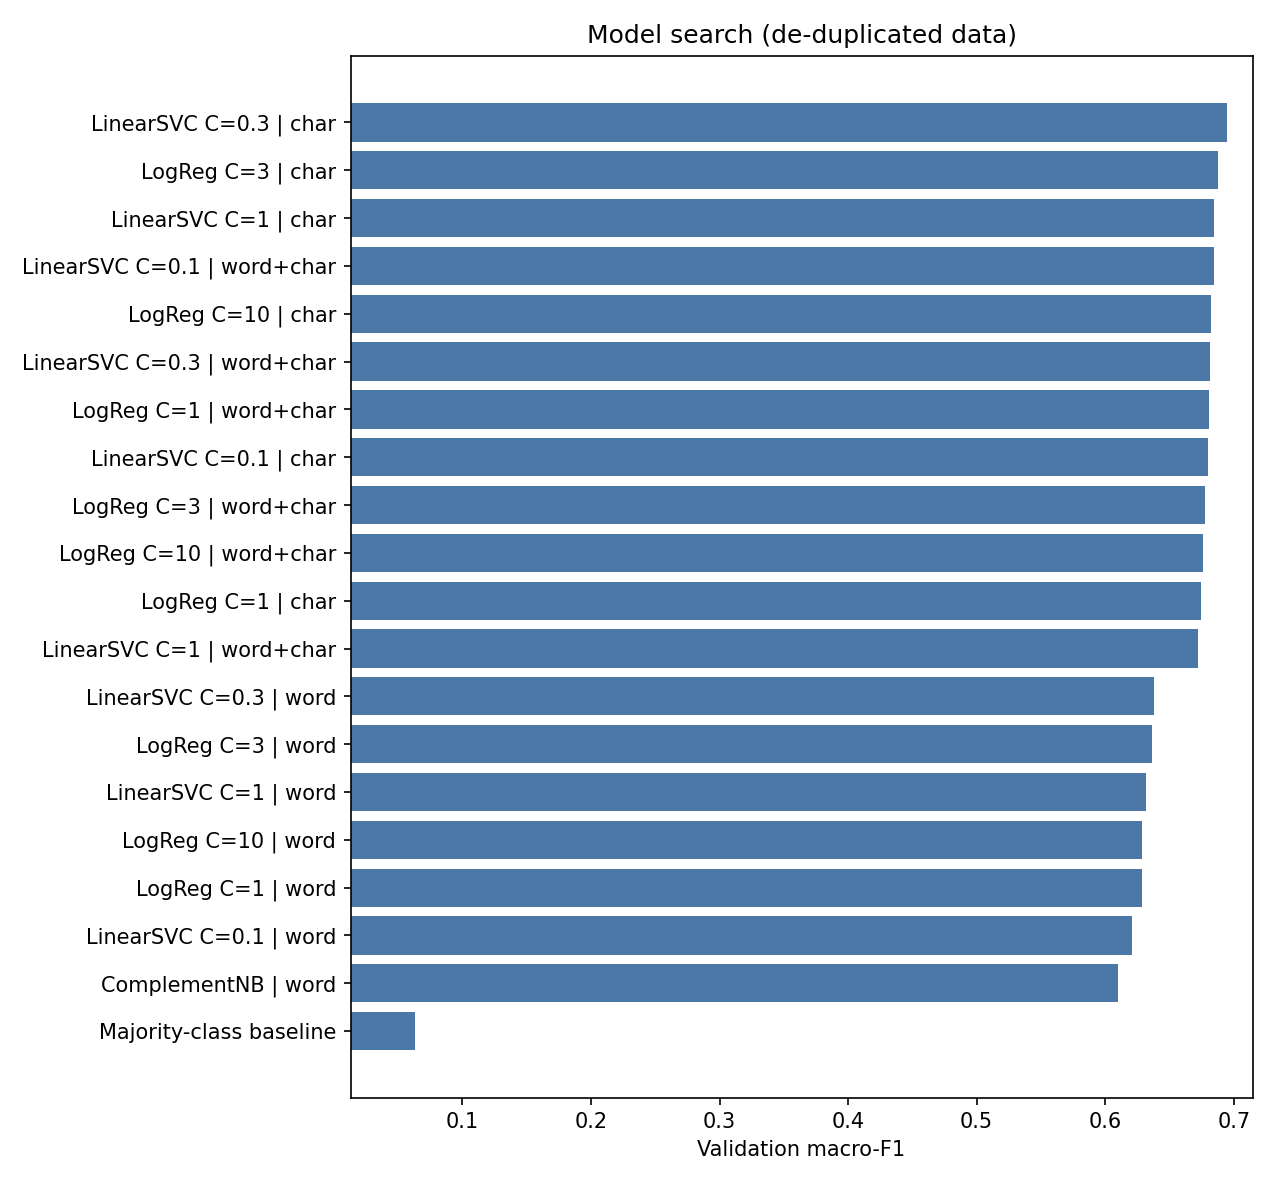

Data behind this chart, as committed beside it:
model, validation_accuracy, validation_macro_f1
LinearSVC C=0.3 | char, 0.6985, 0.6946
LogReg C=3 | char, 0.69, 0.688
LinearSVC C=1 | char, 0.6919, 0.6847
LinearSVC C=0.1 | word+char, 0.6886, 0.6846
LogReg C=10 | char, 0.6867, 0.6819
LinearSVC C=0.3 | word+char, 0.6881, 0.6813
LogReg C=1 | word+char, 0.6815, 0.6806
LinearSVC C=0.1 | char, 0.6858, 0.6797
LogReg C=3 | word+char, 0.6834, 0.6775
LogReg C=10 | word+char, 0.6829, 0.6759
LogReg C=1 | char, 0.6763, 0.6747
LinearSVC C=1 | word+char, 0.682, 0.6722
LinearSVC C=0.3 | word, 0.6465, 0.6376
LogReg C=3 | word, 0.6432, 0.6367
LinearSVC C=1 | word, 0.6408, 0.6315
LogReg C=10 | word, 0.6422, 0.6287
LogReg C=1 | word, 0.6342, 0.6283
LinearSVC C=0.1 | word, 0.6332, 0.621
ComplementNB | word, 0.6342, 0.61
Majority-class baseline, 0.2825, 0.06294
